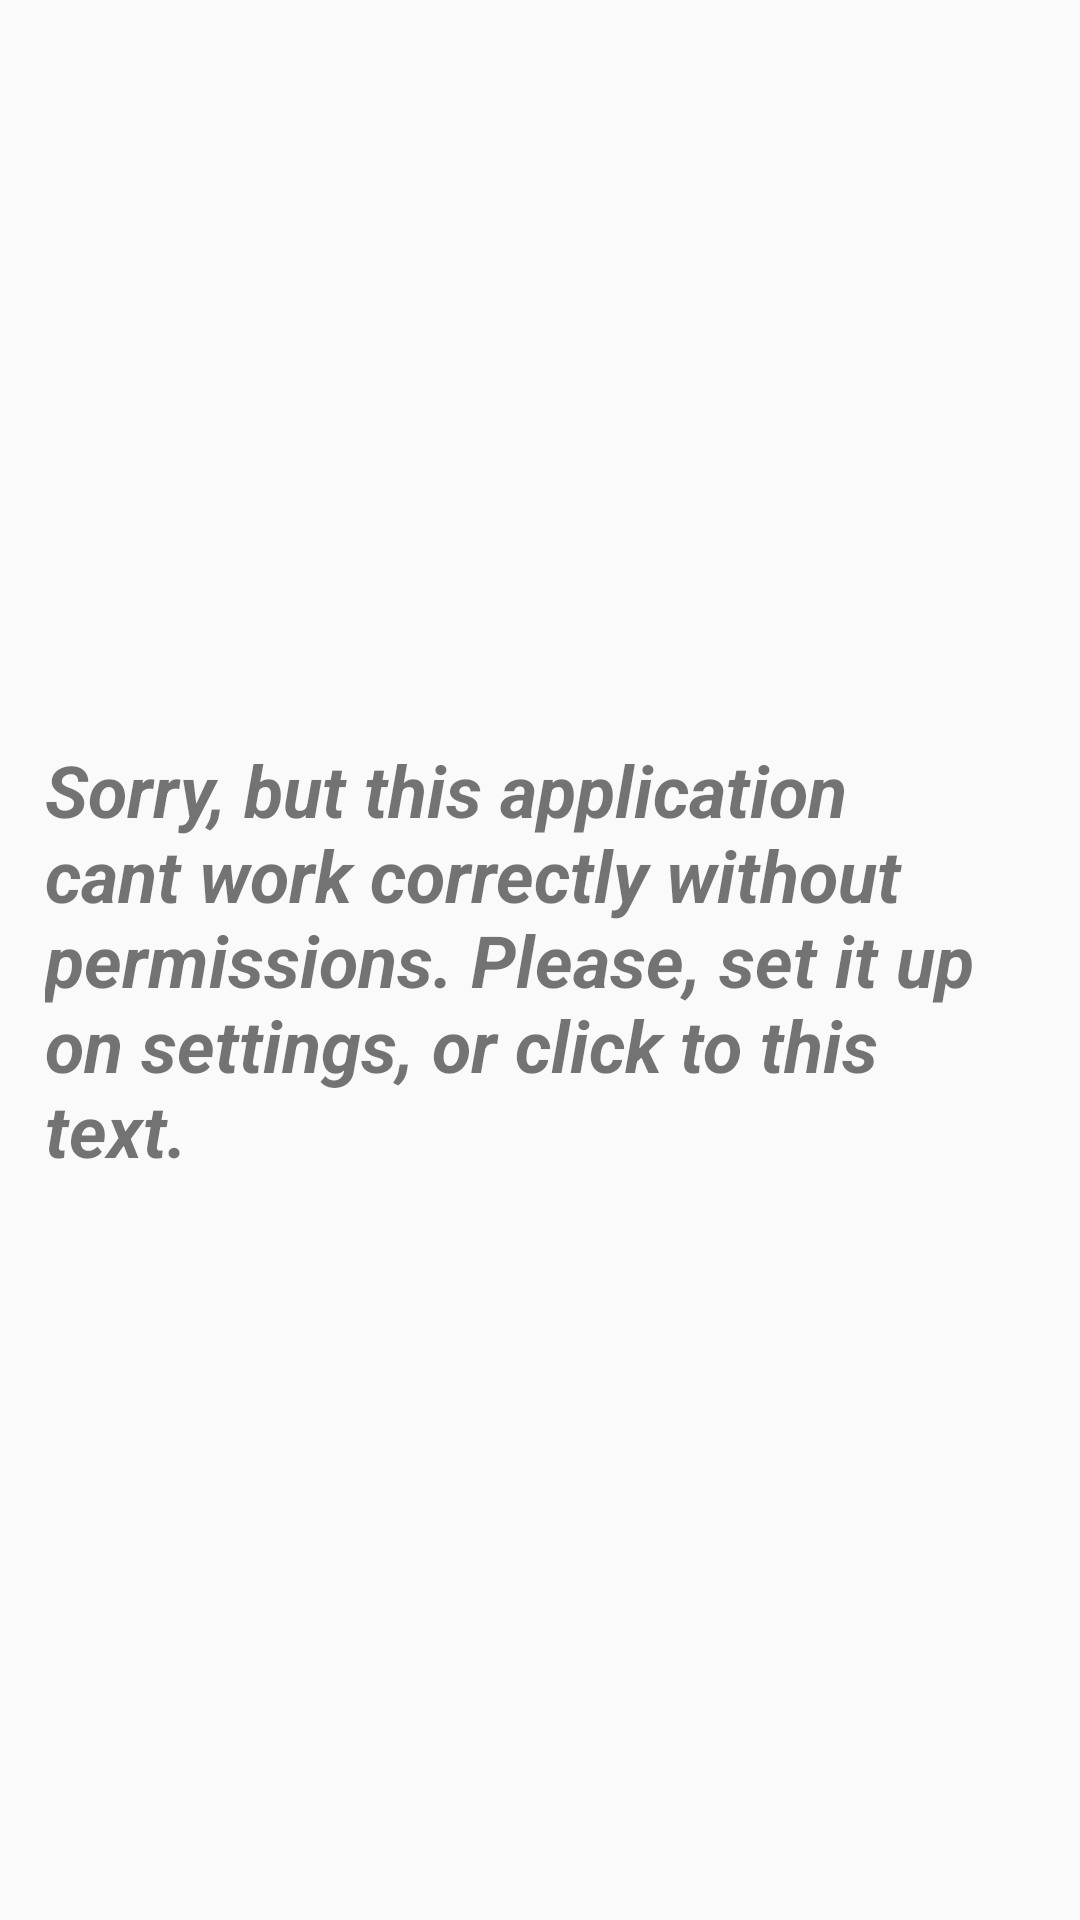

Reconstruct the res/layout file that produces this screen, plus the resources it refers to.
<!-- AndroidManifest.xml: application theme AppTheme -->
<!-- res/layout/fragment_error.xml -->
<RelativeLayout xmlns:android="http://schemas.android.com/apk/res/android"
    xmlns:tools="http://schemas.android.com/tools"
    android:layout_width="match_parent"
    android:layout_height="match_parent"
    tools:context="com.example.mac_228.photomapkotlin.Fragments.ErrorFragment">

    

    <TextView
        android:id="@+id/textViewError"
        android:layout_width="wrap_content"
        android:layout_height="wrap_content"
        android:layout_centerHorizontal="true"
        android:layout_centerVertical="true"
        android:layout_marginLeft="15dp"
        android:layout_marginRight="15dp"
        android:text="@string/fragment_error_text"
        android:textAllCaps="false"
        android:textSize="24sp"
        android:textStyle="bold|italic" />
</RelativeLayout>
<!-- resources referenced by this layout -->
<resources>
  <string name="fragment_error_text">Sorry, but this application cant work correctly without permissions.
                                          Please, set it up on settings, or click to this text. </string>
  <style name="AppTheme" parent="Theme.AppCompat.Light">
          
          <item name="colorPrimary">@color/colorPrimary</item>
          <item name="colorPrimaryDark">@color/colorPrimaryDark</item>
          <item name="colorAccent">@color/colorAccent</item>
      </style>
  <color name="colorPrimary">#4FC3F7</color>
  <color name="colorPrimaryDark">#303F9F</color>
  <color name="colorAccent">#FF4081</color>
</resources>
